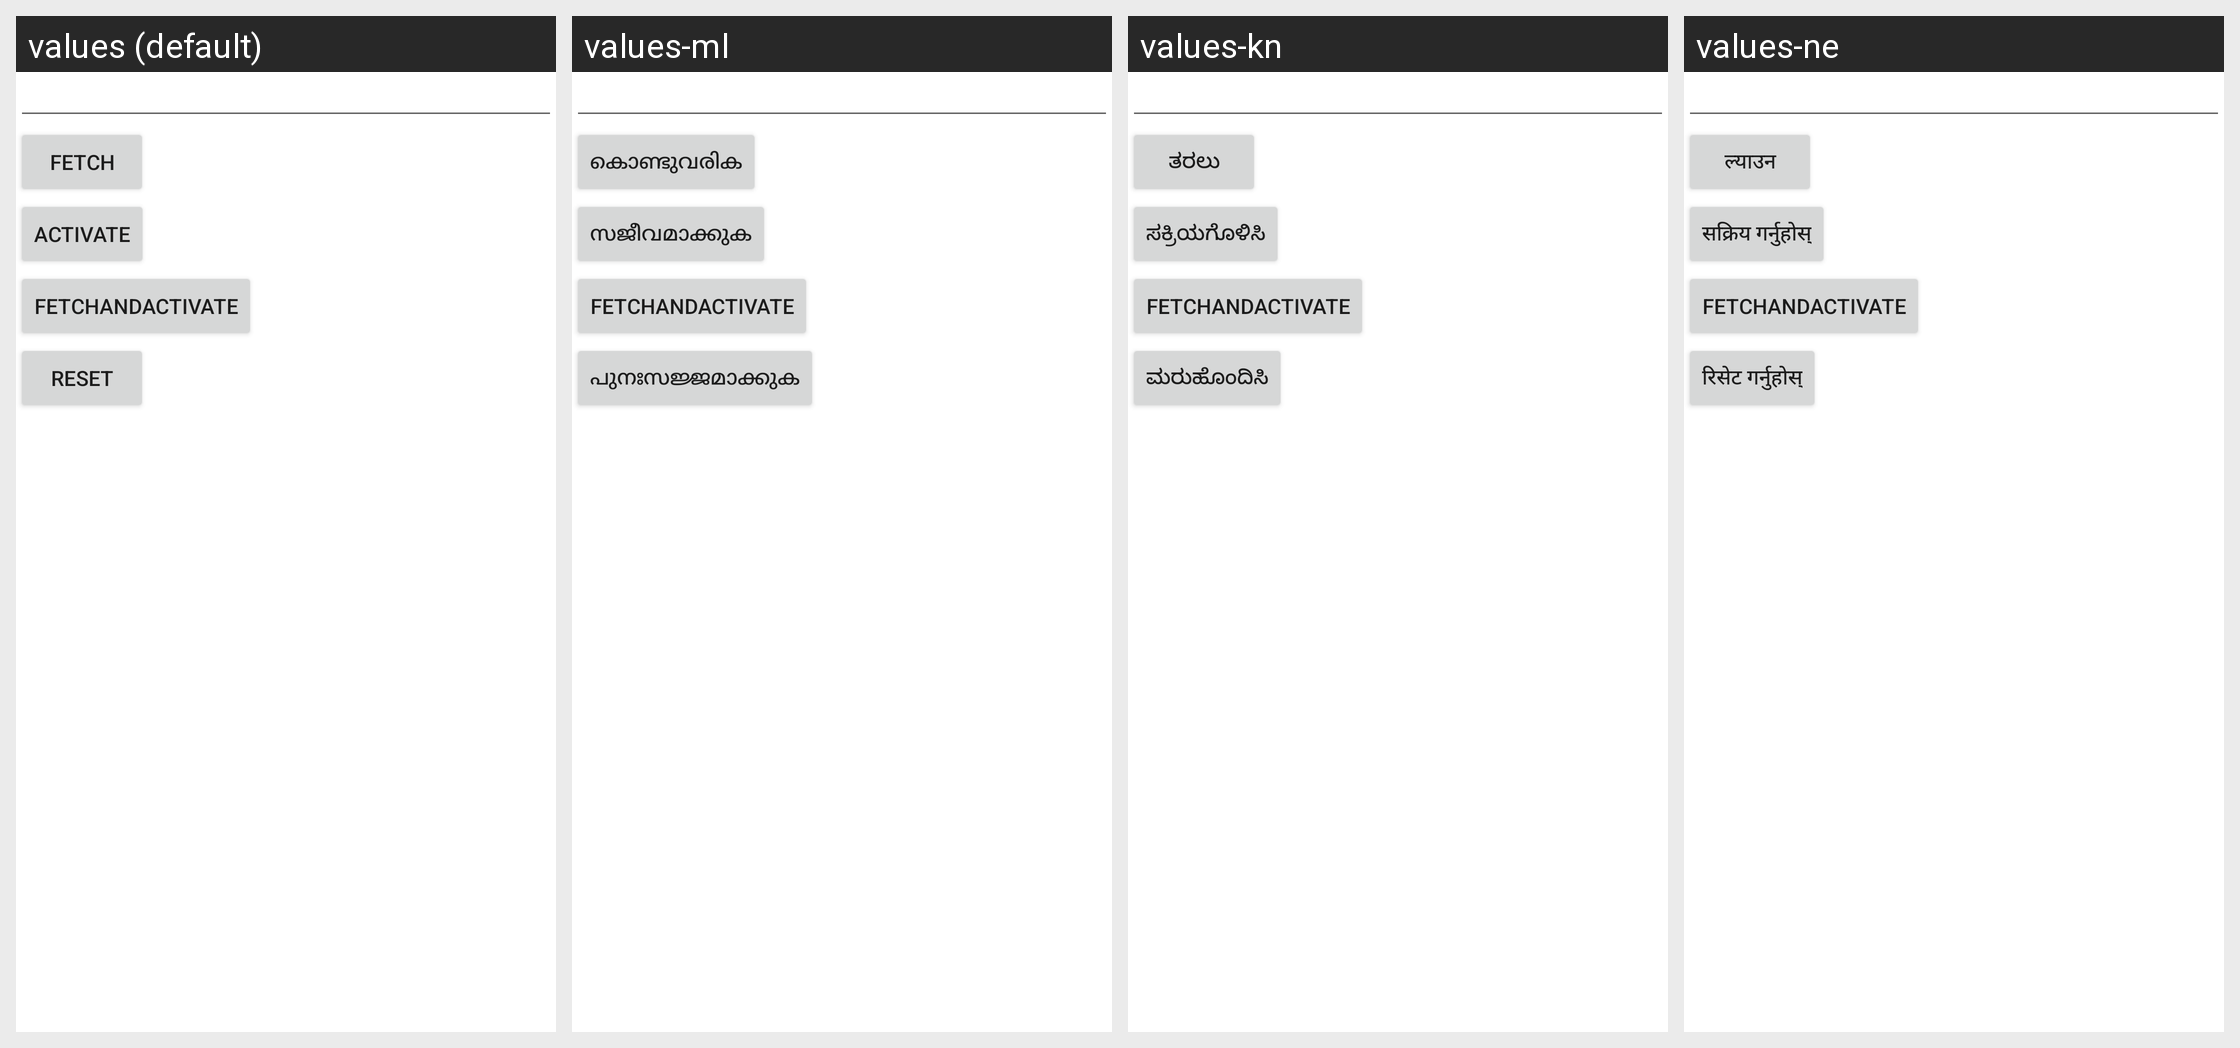

Strings drawn on this Android screen and how each of the app's shown locales translates them:
Android screen res/layout/test_activity.xml rendered under 4 locales, left to right: values (default), values-ml, values-kn, values-ne. Device: Nexus 5 (rendered at 1080×1920; each locale shown at half size, 540×960, under a caption strip naming it); theme noAnimTheme.
Other locales in the repository, not shown: values-af, values-am, values-ar, values-az, values-be, values-bg, values-bn, values-bs, values-ca, values-ceb, values-co, values-cs, values-cy, values-da, values-de, values-el, values-eo, values-es, values-et, values-eu, values-fa, values-fr, values-fy, values-ga, values-gd, values-gl, values-gu, values-ha, values-haw, values-hi, values-hmn, values-hr, values-ht, values-hu, values-hy, values-id, values-ig, values-is, values-it, values-iw, values-ja, values-jw, values-ka, values-kk, values-km, values-ko, values-ku, values-ky, values-la, values-lb, values-lo, values-lt, values-lv, values-mg, values-mi, values-mk, values-mn, values-mr, values-ms, values-mt, values-my, values-nl, values-no, values-ny, values-or, values-pa, values-pl, values-ps, values-pt, values-ro, values-ru, values-rw, values-sd, values-si, values-sk, values-sl, values-sm, values-sn, values-so, values-sq, values-sr, values-st, values-su, values-sv, values-sw, values-ta, values-te, values-tg, values-th, values-tk, values-tl, values-tr, values-tt, values-ug, values-uk, values-ur, values-uz, values-vi, values-xh, values-yi, values-yo, values-zu.
Strings drawn on this screen, with the default value and each locale's value (text and hints the layout hard-codes, and strings that could not be matched under every locale, appear in the picture but are not listed):

fetch
  values: fetch
  values-ml: കൊണ്ടുവരിക
  values-kn: ತರಲು
  values-ne: ल्याउन

activate
  values: Activate
  values-ml: സജീവമാക്കുക
  values-kn: ಸಕ್ರಿಯಗೊಳಿಸಿ
  values-ne: सक्रिय गर्नुहोस्

reset
  values: Reset
  values-ml: പുനഃസജ്ജമാക്കുക
  values-kn: ಮರುಹೊಂದಿಸಿ
  values-ne: रिसेट गर्नुहोस्
